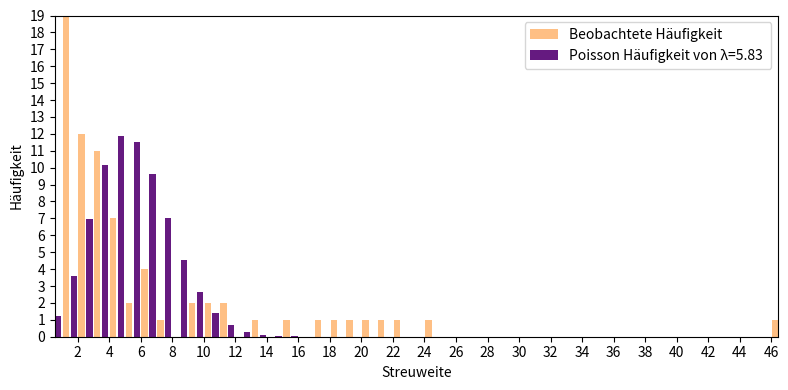

Write the Python code that produced this figure.
import matplotlib.pyplot as plt
from matplotlib.ticker import (MultipleLocator)

obs = [19,
       12,
       11,
       7,
       2,
       4,
       1,
       0,
       2,
       2,
       2,
       0,
       1,
       0,
       1,
       0,
       1,
       1,
       1,
       1,
       1,
       1,
       0,
       1,
       0,
       0,
       0,
       0,
       0,
       0,
       0,
       0,
       0,
       0,
       0,
       0,
       0,
       0,
       0,
       0,
       0,
       0,
       0,
       0,
       0,
       1]
pois = [

    1.229885872,
    3.587167126,
    6.97504719,
    10.17194382,
    11.86726779,
    11.53762146,
    9.614684551,
    7.010707485,
    4.543977073,
    2.650653293,
    1.405649473,
    0.683301827,
    0.306609794,
    0.127754081,
    0.049682143,
    0.018113281,
    0.006215342,
    0.002014231,
    0.000618404,
    0.000180368,
    5.01022E-05,
    1.32847E-05,
    3.3693E-06,
    8.18927E-07,
    1.91083E-07,
    4.28712E-08,
    9.2623E-09,
    1.92965E-09,
    3.88147E-10,
    7.5473E-11,
    1.42019E-11,
    2.58889E-12,
    4.57632E-13,
    7.85153E-14,
    1.30859E-14,
    2.1204E-15,
    3.34297E-16,
    5.13175E-17,
    7.6757E-18,
    1.11937E-18,
    1.5926E-19,
    2.21195E-20,
    3.00071E-21,
    3.97821E-22,
    5.15694E-23,
    6.53959E-24
]

fig, ax = plt.subplots(figsize=(8, 4))

x1 = [i + 0.25 for i in range(1, 47)]
x2 = [i - 0.25 for i in range(1, 47)]

p1 = plt.bar(x1, obs, color='#febf84', width=0.4)
p2 = plt.bar(x2, pois, color='#651a80', width=0.4)

ax.set(ylabel="Häufigkeit")
ax.set(xlabel="Streuweite")
ax.yaxis.set_major_locator(MultipleLocator(1))
ax.xaxis.set_major_locator(MultipleLocator(2))
ax.margins(0)
ax.legend((p1[0], p2[0]), ('Beobachtete Häufigkeit', 'Poisson Häufigkeit von \u03bb=5.83 '), loc=1)

plt.show()

fig.tight_layout()
fig.savefig('poisson.png')

